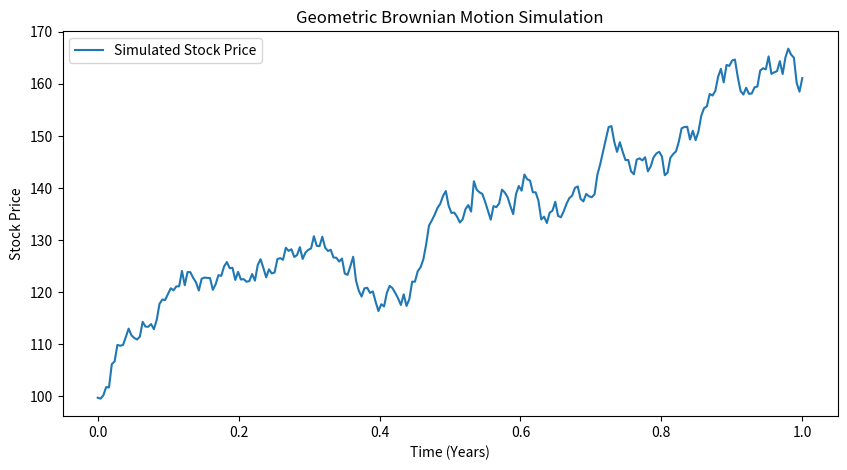

Reproduce this figure in Python.
import numpy as np
import matplotlib.pyplot as plt

# Parameters
S0 = 100   # Initial stock price
mu = 0.1   # Expected return (10% annual growth)
sigma = 0.2  # Volatility (20% annual standard deviation)
T = 1     # Time horizon (1 year)
N = 252   # Number of time steps (daily prices for 1 year)
dt = T / N  # Time step size

# Time grid
t = np.linspace(0, T, N)

# Simulated Brownian motion
brownian_motion = np.cumsum(np.sqrt(dt) * np.random.randn(N))

# Stock price simulation using GBM formula
S_t = S0 * np.exp((mu - 0.5 * sigma**2) * t + sigma * brownian_motion)

# Plot results
plt.figure(figsize=(10, 5))
plt.plot(t, S_t, label="Simulated Stock Price")
plt.xlabel("Time (Years)")
plt.ylabel("Stock Price")
plt.title("Geometric Brownian Motion Simulation")
plt.legend()
plt.show()